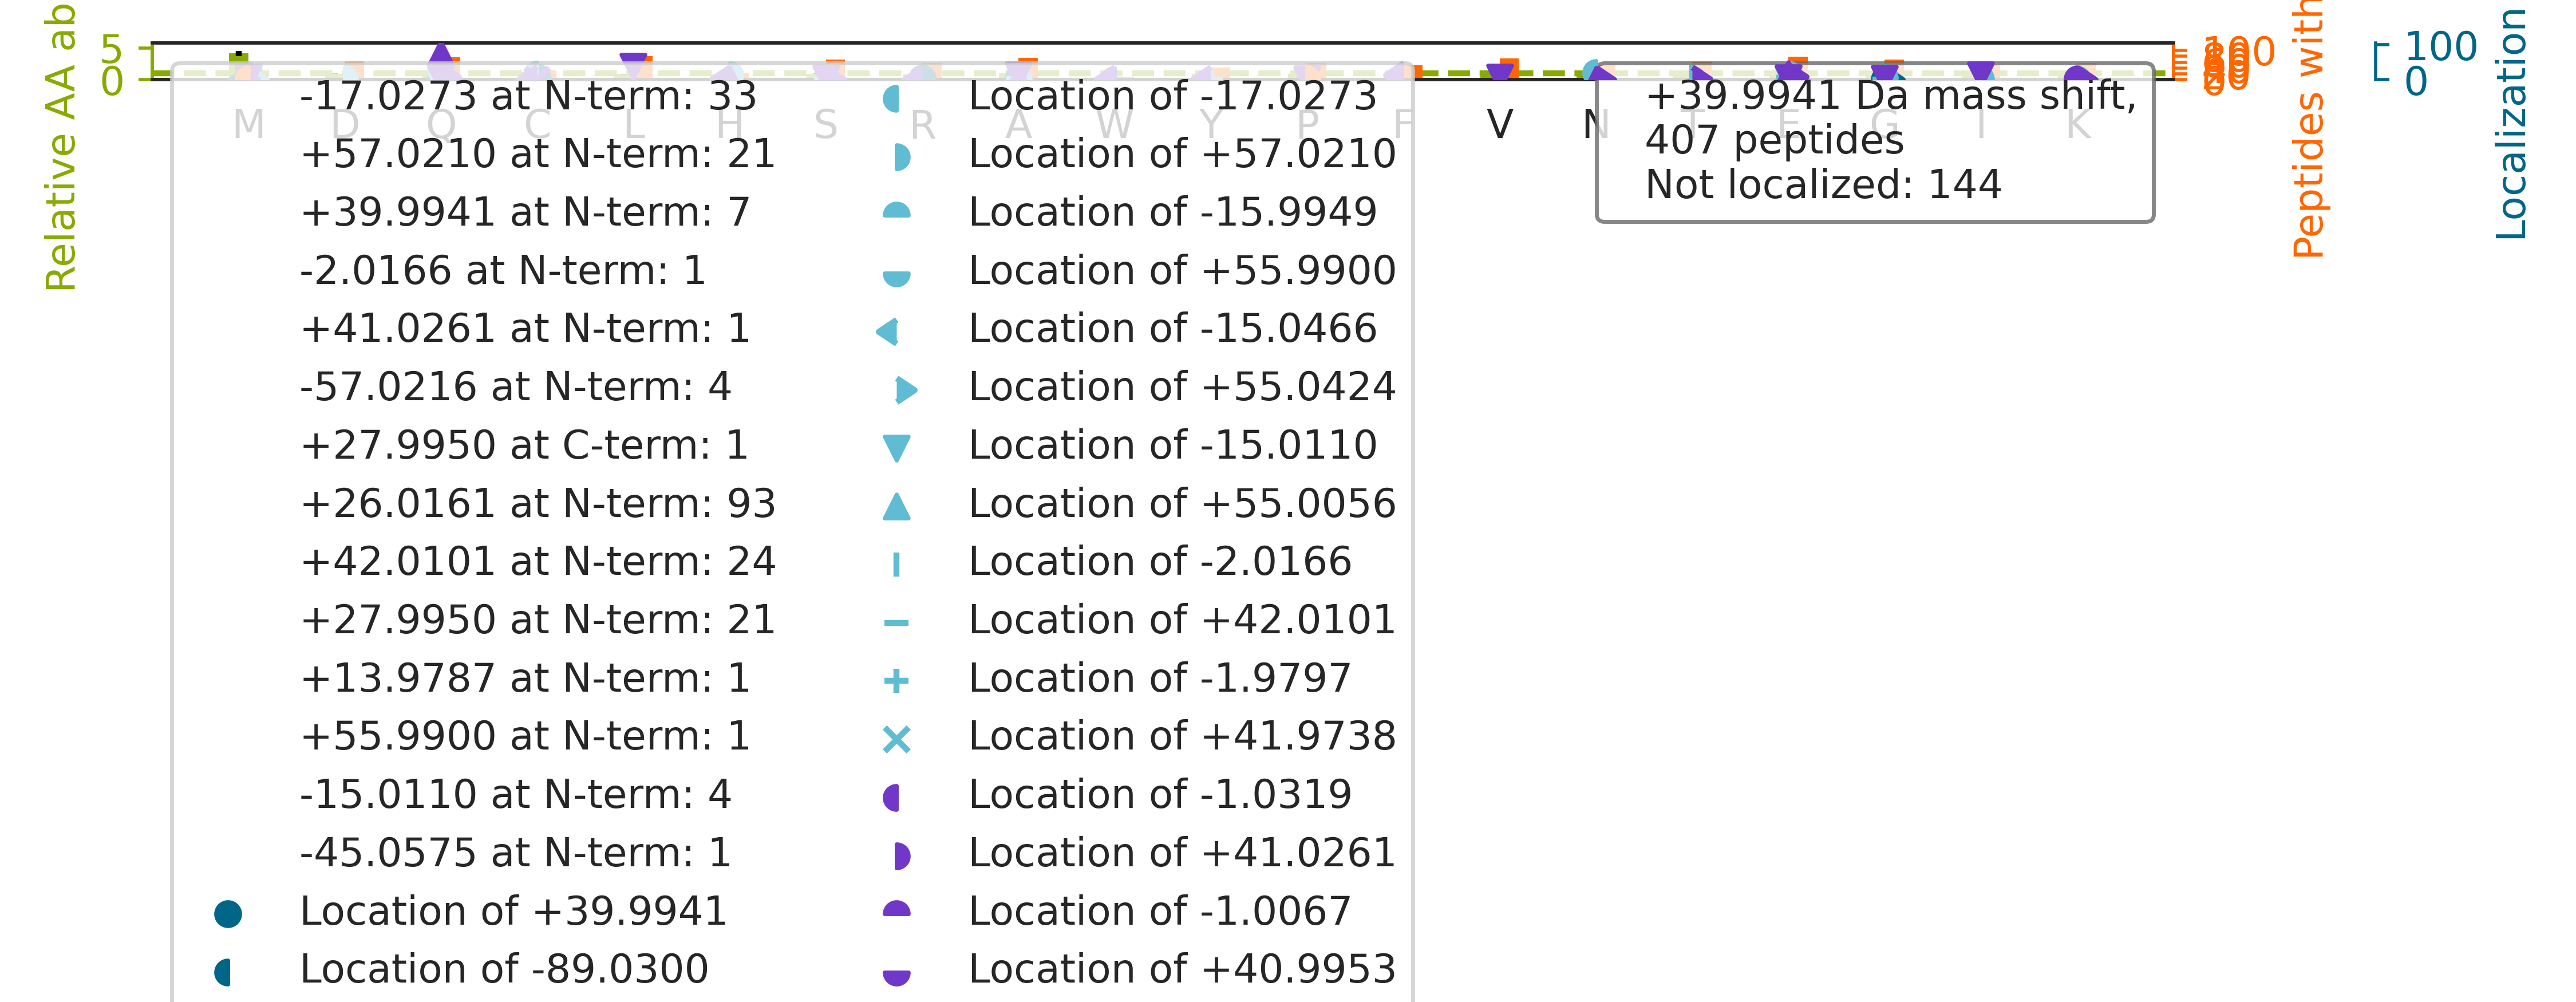

Data behind this chart, as committed beside it:
top isoform	localization score	spectrum
R.QM[+40]EKDETVSDCSPHIANIGR.L	0.9575	87CPTAC_COprospective_W_VU_20160701_09CO…
K.Q[+57]N[-17]CELFEQLGEYKFQNALLVR.Y	0.01409	38CPTAC_COprospective_W_VU_20150904_11CO…
K.Q[+26]L[+14]YNVEATSYALLALLQLK.D	0.9872	39CPTAC_COprospective_W_VU_20150909_09CO…
R.QMQLENVSVALEFLDRESIK.L		58CPTAC_COprospective_W_VU_20160318_11CO…
K.EIG[+129]W[-89]TDVGGWTGQGGSILGTK.R	0.5188	64CPTAC_COprospective_W_VU_20160318_11CO…
K.Q[+26]GS[+14]GSSQPMEVQEGYGFGSGDDPYSSAE…	0.3064	87CPTAC_COprospective_W_VU_20160701_09CO…
R.EM[+40]EENFAVEAANYQDTIGR.L	0.9356	17CPTAC_COprospective_W_VU_20150807_09CO…
R.Q[-17]E[+57]PSQGTTTFAVTSILR.V	0.7402	40CPTAC_COprospective_W_VU_20150909_05CO…
R.Q[+57]VQ[-17]SLTCEVDALKGTNESLER.Q	0.9886	77CPTAC_COprospective_W_VU_20160504_11CO…
R.Q[+42]S[-2]SATSSFGGLGGGSVR.F	0.0415	36CPTAC_COprospective_W_VU_20150824_11CO…
R.QM[+40]FEPVSCTFTYLLGDR.E	0.921	89CPTAC_COprospective_W_VU_20160707_11CO…
R.QAQQMVQPQSPVAVSQSKPGCYDNGK.H		38CPTAC_COprospective_W_VU_20150904_11CO…
R.E[+28]LY[+12]IPSGESEVAGGASHSSGQR.T	0.7116	70CPTAC_COprospective_W_VU_20160421_11CO…
K.E[+28]F[+12]NAETFTFHADICTLSEKER.Q	0.9421	12CPTAC_COprospective_W_VU_20151016_05CO…
R.TPSSYGA[-89]G[+129]ELLDFSLADAVNQEFLTTR…	0.6115	64CPTAC_COprospective_W_VU_20160318_11CO…
R.Q[-57]K[+97]EFDPTITDASLSLPSR.R	0.9405	51CPTAC_COprospective_W_VU_20160215_16CO…
K.Q[-17]AD[+57]LEKEELAEELASSLSGR.N	0.9971	70CPTAC_COprospective_W_VU_20160421_11CO…
K.CGVMASSGLCQSVAASCAR.S		97CPTAC_COprospective_W_VU_20160801_11CO…
R.QDG[+14]H[+26]LWCSTTSNYEQDQK.Y	0.6974	73CPTAC_COprospective_W_VU_20160422_11CO…
K.Q[+26]L[+14]LQANPILEAFGNAK.T	0.8649	73CPTAC_COprospective_W_VU_20160422_11CO…
K.E[+42]Y[-2]IPTVFDNYSAQSAVDGR.T	0.9806	56CPTAC_COprospective_W_VU_20160303_01CO…
K.QPAIMPGQSYGLEDGSCSYKDFSESR.N		69CPTAC_COprospective_W_VU_20160407_22CO…
R.Q[+26]L[+14]TLLGGPTPNTGAALEFVLR.N	0.7677	58CPTAC_COprospective_W_VU_20160318_11CO…
K.Q[+42]V[-2]GSGVTTDQVQAEAK.E	0.9961	62CPTAC_COprospective_W_VU_20160311_05CO…
K.ETAIELGYLTAEQFDEWVKPK.D		38CPTAC_COprospective_W_VU_20150904_11CO…
K.QGQYSPMAIEEQVAVIYAGVR.G		43CPTAC_COprospective_W_VU_20151130_01CO…
K.ALANVNIGSLICNVGAGGPAPAAGAAPAGGPAPSTAAA…		100CPTAC_COprospective_W_VU_20160806_09C…
K.Q[-17]AADM[+57]ILLDDNFASIVTGVEEGR.L	0.04323	68CPTAC_COprospective_W_VU_20160406_14CO…
R.SNGLGPVMSGNTAYPVISCPPLTPDWGVQDVWSSLR.L		32CPTAC_COprospective_W_VU_20150818_20CO…
R.QDHPSSMGVYGQESGGFSGPGENR.S		50CPTAC_COprospective_W_VU_20151222_05CO…
K.EAEKLESEHPDQAQAILSR.L		17CPTAC_COprospective_W_VU_20150807_09CO…
K.EGTDSSQGIPQLVSNISACQVIAEAVR.T		54CPTAC_COprospective_W_VU_20160226_01CO…
R.Q[+26]E[+14]PSQGTTTYAVTSILR.V	0.7521	02CPTAC_COprospective_W_VU_20150624_01CO…
K.EFNAETFTFHADICTLSEK.E		57CPTAC_COprospective_W_VU_20160317_15CO…
R.EEGPYEVEVTYDGVPVPGSPFPLEAVAPTKPSK.V		70CPTAC_COprospective_W_VU_20160421_11CO…
R.Q[+26]L[+14]GTAYVSATTGAVATALGLK.S	0.8444	03CPTAC_COprospective_W_VU_20150624_05CO…
K.ELG[+129]A[-89]FGLQVPSELGGVGLCNTQYAR.L	0.9205	26CPTAC_COprospective_W_VU_20150810_05CO…
K.TN[-17]HIGH[+57]TGYLNTVTVSPDGSLCASGGK.…	0.8756	47CPTAC_COprospective_W_VU_20151209_21CO…
K.Q[+42]K[-2]GADFLVTEVENGGSLGSK.K	0.8583	72CPTAC_COprospective_W_VU_20160422_05CO…
R.QM[+40]VVLEEEFQNISPEELK.M	0.8817	88CPTAC_COprospective_W_VU_20160705_11CO…
R.E[+26]GS[+14]PDALQNPCYIGTHGCDTNAACRPGP…	0.05114	58CPTAC_COprospective_W_VU_20160318_11CO…
R.EVAAFAQFGSDLDAATQQLLSR.G		38CPTAC_COprospective_W_VU_20150904_11CO…
R.QM[+40]LFDLESAYNAFNR.F	0.9319	89CPTAC_COprospective_W_VU_20160707_11CO…
K.Q[+42]V[-2]AASTAQLLVACK.V	0.8487	68CPTAC_COprospective_W_VU_20160406_14CO…
R.ELGGAIDFGAAYVLEQASSHIGNSTQATVR.D		36CPTAC_COprospective_W_VU_20150824_11CO…
K.FGAGAAGVLPGVGGAGVPGVPGAIPGIGGIAGVGTPAA…		69CPTAC_COprospective_W_VU_20160407_22CO…
R.G[+42]QK[-2]VTSLTACLVDQSLR.L	0.8024	26CPTAC_COprospective_W_VU_20150810_05CO…
R.CSYQPTMEGVHTVHVTFAGVPIPR.S		49CPTAC_COprospective_W_VU_20151222_11CO…
R.CMQVGGNANATAFFR.Q		47CPTAC_COprospective_W_VU_20151209_21CO…
K.Q[-17]PAIM[+57]PGQSYGLEDGSCSYK.D	0.0158	17CPTAC_COprospective_W_VU_20150807_09CO…
K.APGVGGAFAGIPGVGPFGGPQPGVPLGYPIK.A		34CPTAC_COprospective_W_VU_20150824_11CO…
R.ELESQISELQEDLESER.A		83CPTAC_COprospective_W_VU_20160524_05CO…
R.K[+56]HTGSGILSM[-16]ANAGPNTNGSQFFICTAK…	0.3502	39CPTAC_COprospective_W_VU_20150909_09CO…
K.EILVGDVGQTVDDPYATFVK.M		53CPTAC_COprospective_W_VU_20160226_11CO…
R.E[+26]L[+14]FSPLHALNFGIGGDGTQHVLWR.L	0.001916	32CPTAC_COprospective_W_VU_20150818_20CO…
K.ETGANLAICQWGFDDEANHLLLQNNLPAVR.W		69CPTAC_COprospective_W_VU_20160407_22CO…
R.Q[+26]I[+14]NVGNALEYVSR.N	0.9273	98CPTAC_COprospective_W_VU_20160804_11CO…
R.C[-17]PSPPM[+57]INLISVGGQHQGVFGLPR.C	0.962	32CPTAC_COprospective_W_VU_20150818_20CO…
K.KNGQHVASSPIPVVISQSEIGDASR.V		46CPTAC_COprospective_W_VU_20151209_09CO…
K.HGNRGETGPSGPVGPAGAVGPR.G		97CPTAC_COprospective_W_VU_20160801_11CO…
... 347 more rows
